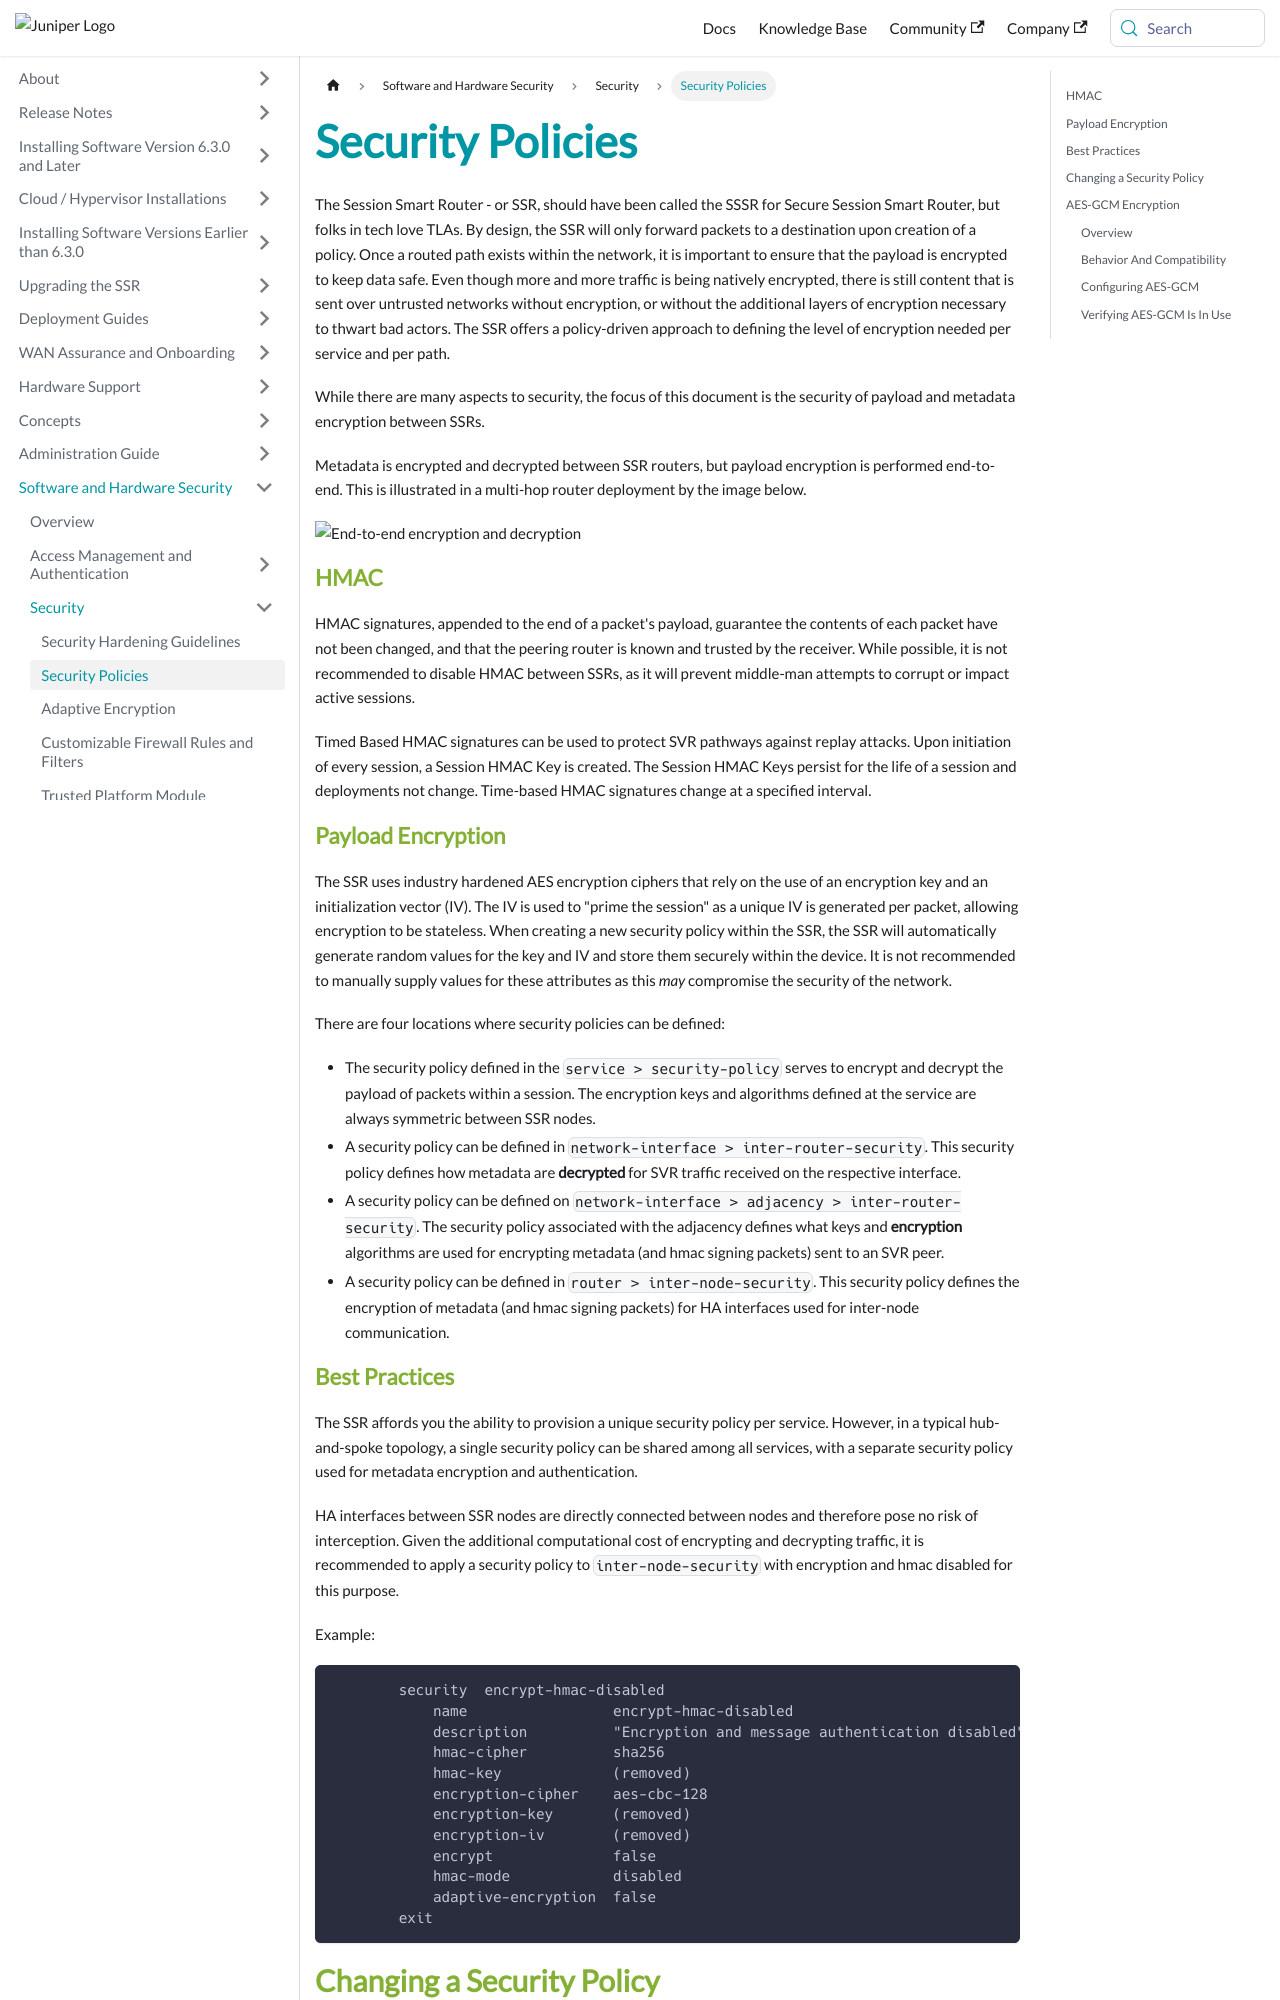

repository: 128technology/docs · page: docs/sec_security_policy/index.html · generator: docusaurus

---
title: Security Policies
sidebar_label: Security Policies
---

The Session Smart Router - or SSR, should have been called the SSSR for Secure Session Smart Router, but folks in tech love TLAs. By design, the SSR will only forward packets to a destination upon creation of a policy. Once a routed path exists within the network, it is important to ensure that the payload is encrypted to keep data safe. Even though more and more traffic is being natively encrypted, there is still content that is sent over untrusted networks without encryption, or without the additional layers of encryption necessary to thwart bad actors. The SSR offers a policy-driven approach to defining the level of encryption needed per service and per path.

While there are many aspects to security, the focus of this document is the security of payload and metadata encryption between SSRs.

Metadata is encrypted and decrypted between SSR routers, but payload encryption is performed end-to-end. This is illustrated in a multi-hop router deployment by the image below.

![End-to-end encryption and decryption](/img/sec_metadata_payload_encryption.png)

### HMAC
HMAC signatures, appended to the end of a packet's payload, guarantee the contents of each packet have not been changed, and that the peering router is known and trusted by the receiver. While possible, it is not recommended to disable HMAC between SSRs, as it will prevent middle-man attempts to corrupt or impact active sessions.

Timed Based HMAC signatures can be used to protect SVR pathways against replay attacks. Upon initiation of every session, a Session HMAC Key is created. The Session HMAC Keys persist for the life of a session and deployments not change. Time-based HMAC signatures change at a specified interval.


### Payload Encryption
The SSR uses industry hardened AES encryption ciphers that rely on the use of an encryption key and an initialization vector (IV). The IV is used to "prime the session" as a unique IV is generated per packet, allowing encryption to be stateless.
When creating a new security policy within the SSR, the SSR will automatically generate random values for the key and IV and store them securely within the device. It is not recommended to manually supply values for these attributes as this _may_ compromise the security of the network.

There are four locations where security policies can be defined:
* The security policy defined in the `service > security-policy` serves to encrypt and decrypt the payload of packets within a session. The encryption keys and algorithms defined at the service are always symmetric between SSR nodes.
* A security policy can be defined in `network-interface > inter-router-security`. This security policy defines how metadata are **decrypted** for SVR traffic received on the respective interface.
* A security policy can be defined on `network-interface > adjacency > inter-router-security`. The security policy associated with the adjacency defines what keys and **encryption** algorithms are used for encrypting metadata (and hmac signing packets) sent to an SVR peer.
* A security policy can be defined in `router > inter-node-security`. This security policy defines the encryption of metadata (and hmac signing packets) for HA interfaces used for inter-node communication.

### Best Practices
The SSR affords you the ability to provision a unique security policy per service. However, in a typical hub-and-spoke topology, a single security policy can be shared among all services, with a separate security policy used for metadata encryption and authentication.

HA interfaces between SSR nodes are directly connected between nodes and therefore pose no risk of interception. Given the additional computational cost of encrypting and decrypting traffic, it is recommended to apply a security policy to `inter-node-security` with encryption and hmac disabled for this purpose.

Example:
```
        security  encrypt-hmac-disabled
            name                 encrypt-hmac-disabled
            description          "Encryption and message authentication disabled"
            hmac-cipher          sha256
            hmac-key             (removed)
            encryption-cipher    aes-cbc-128
            encryption-key       (removed)
            encryption-iv        (removed)
            encrypt              false
            hmac-mode            disabled
            adaptive-encryption  false
        exit
```
